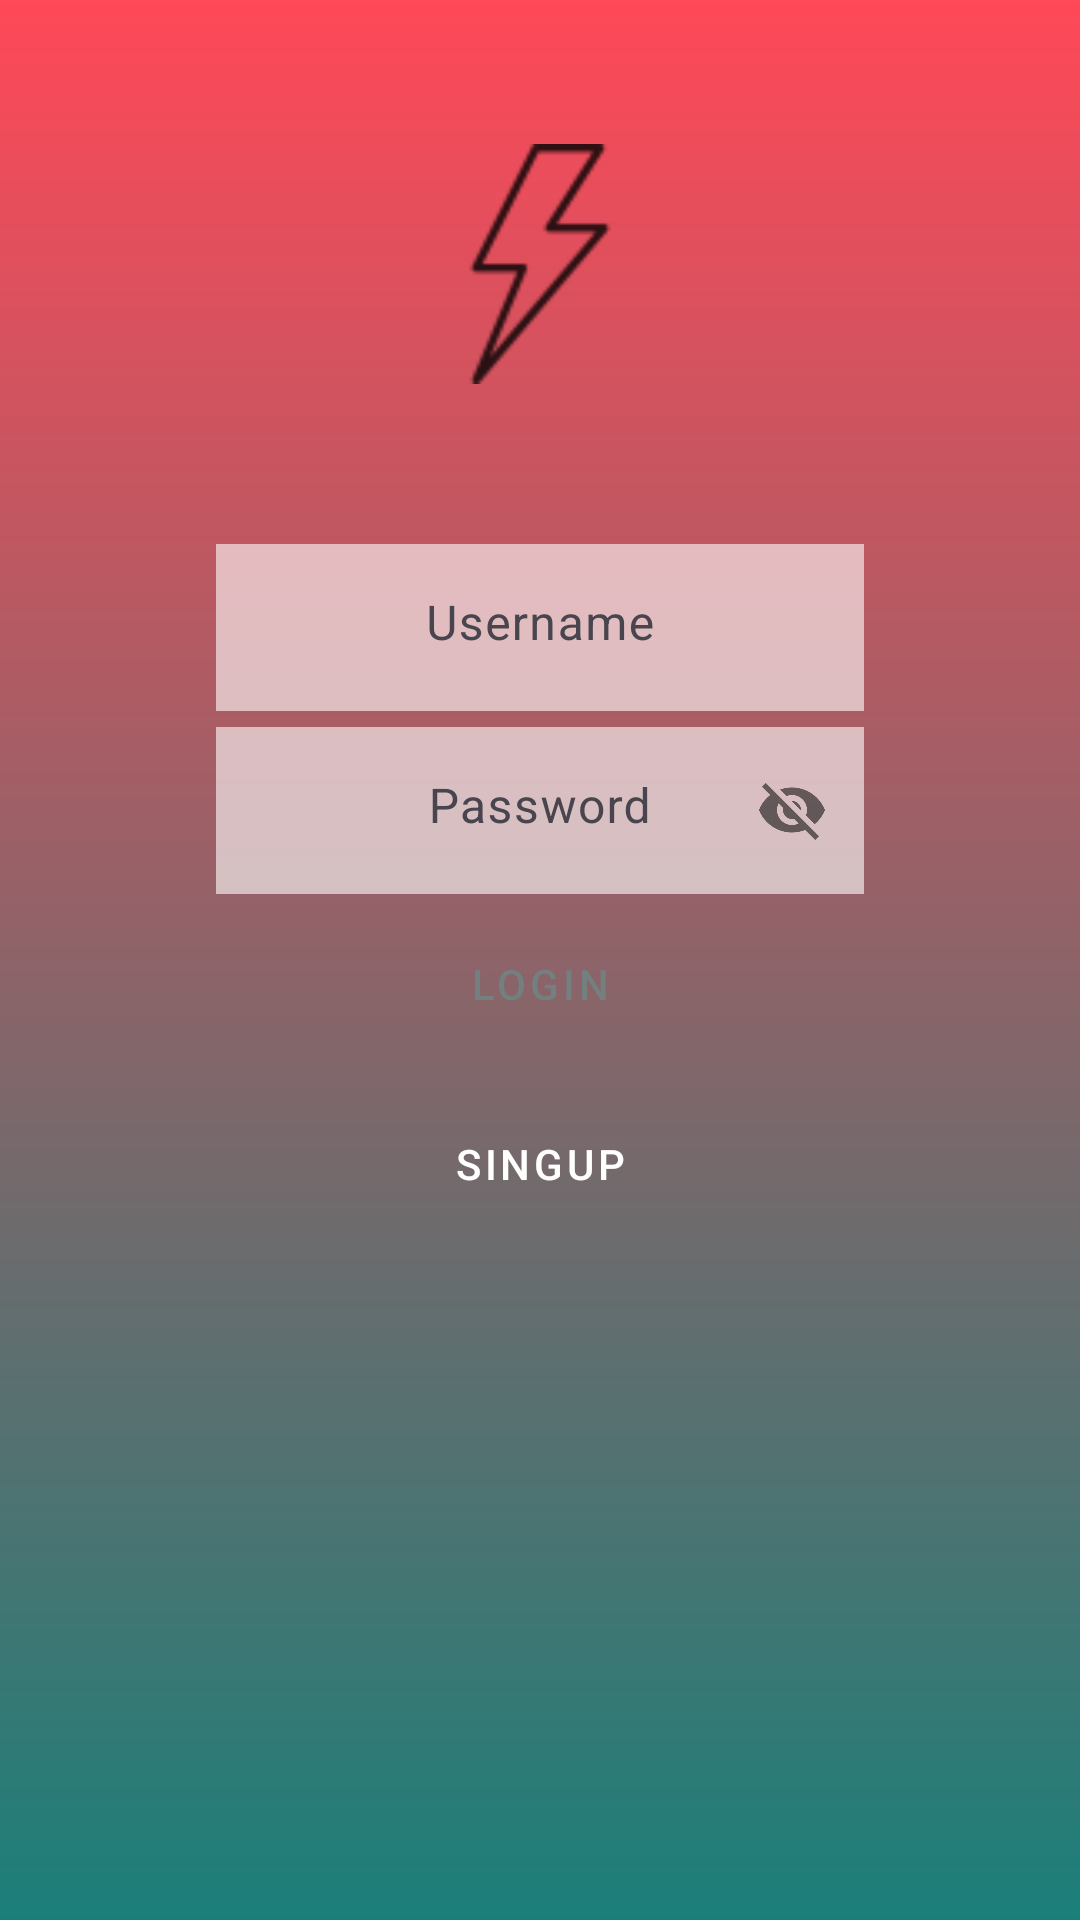

Reconstruct the res/layout file that produces this screen, plus the resources it refers to.
<!-- AndroidManifest.xml: application theme Theme.Nicestart.ActionBar -->
<!-- res/layout/activity_login.xml -->
<?xml version="1.0" encoding="utf-8"?>
<androidx.constraintlayout.widget.ConstraintLayout xmlns:android="http://schemas.android.com/apk/res/android"
    xmlns:app="http://schemas.android.com/apk/res-auto"
    xmlns:tools="http://schemas.android.com/tools"
    android:id="@+id/main"
    android:layout_width="match_parent"
    android:layout_height="match_parent"
    android:background="@drawable/gradient"
    tools:context=".login">
    <ImageView
        android:id="@+id/backviewLogin"
        android:layout_width="match_parent"
        android:layout_height="match_parent"
        android:scaleType="centerCrop"
        app:layout_constraintStart_toStartOf="parent"
        app:layout_constraintTop_toTopOf="parent"/>
    <ImageView
        android:id="@+id/logo"
        android:layout_width="80dp"
        android:layout_height="80dp"
        android:layout_marginTop="48dp"
        android:src="@drawable/ic_action_name"
        app:layout_constraintEnd_toEndOf="parent"
        app:layout_constraintStart_toStartOf="parent"
        app:layout_constraintTop_toTopOf="parent"
        />
    <com.google.android.material.textfield.TextInputLayout
       android:id="@+id/til1"
        android:layout_width="0dp"
        android:layout_height="wrap_content"
        android:layout_marginTop="48dp"
        app:layout_constraintEnd_toEndOf="@+id/guideline3"
        app:layout_constraintStart_toStartOf="@+id/guideline2"
        app:layout_constraintTop_toBottomOf="@id/logo"
        app:startIconDrawable="@drawable/outline_emoji_people_24"
        >
        <EditText
            android:layout_width="match_parent"
            android:layout_height="wrap_content"
            android:alpha=".6"
            android:background="@color/white"
            android:hint="@string/Username"
            android:gravity="center_horizontal"/>
    </com.google.android.material.textfield.TextInputLayout>
    <com.google.android.material.textfield.TextInputLayout
        android:id="@+id/til2"
        android:layout_width="0dp"
        android:layout_height="wrap_content"
        android:layout_marginTop="0dp"
        app:layout_constraintEnd_toEndOf="@+id/guideline3"
        app:layout_constraintStart_toStartOf="@+id/guideline2"
        app:layout_constraintTop_toBottomOf="@id/til1"
        app:passwordToggleEnabled="true"
        app:startIconDrawable="@drawable/outline_key_24"
        >

        <EditText
            android:layout_width="match_parent"
            android:layout_height="wrap_content"
            android:alpha=".6"
            android:background="@color/white"
            android:gravity="center_horizontal"
            android:hint="@string/Password" />
    </com.google.android.material.textfield.TextInputLayout>

    <Button
        android:id="@+id/bottom"
        style="@style/button"
        android:layout_width="0dp"
        android:layout_height="60dp"
        android:backgroundTint="@color/button_custom"
        android:onClick="openMain"
        android:textColor="@color/grey_100"
        app:layout_constraintEnd_toEndOf="@+id/guideline3"
        app:layout_constraintStart_toStartOf="@+id/guideline2"
        android:layout_marginTop="0dp"
        android:text="@string/LOGIN"
        app:layout_constraintTop_toBottomOf="@id/til2"
        />
    <Button
        android:id="@+id/bottominverse"
        style="@style/buttonoutlined"
        app:layout_constraintEnd_toEndOf="@+id/guideline3"
        app:layout_constraintStart_toStartOf="@+id/guideline2"
        android:text="@string/SINGUP"
        android:onClick="openSignup"
        app:layout_constraintTop_toBottomOf="@id/bottom"
        />
<androidx.constraintlayout.widget.Guideline
    android:id="@+id/guideline2"
    android:layout_width="wrap_content"
    android:layout_height="wrap_content"
    android:orientation="vertical"
    app:layout_constraintGuide_percent="0.20"/>
    <androidx.constraintlayout.widget.Guideline
        android:id="@+id/guideline3"
        android:layout_width="wrap_content"
        android:layout_height="wrap_content"
        android:orientation="vertical"
        app:layout_constraintGuide_percent="0.80"/>

</androidx.constraintlayout.widget.ConstraintLayout>
<!-- resources referenced by this layout -->
<resources>
  <color name="grey_100">#747F7F</color>
  <color name="white">#FFFFFFFF</color>
  <!-- drawable gradient (drawable) -->
  <?xml version="1.0" encoding="utf-8"?>
  <shape xmlns:android="http://schemas.android.com/apk/res/android"
      android:shape="rectangle">
      <gradient
          android:angle="270"
          android:endColor="@color/teal_700"
          android:startColor="@color/fucsia_200"/>
  
  </shape>
  <!-- drawable ic_action_name: png bitmap (drawable-hdpi, 602 bytes) -->
  <string name="LOGIN">LOGIN</string>
  <string name="Password">Password</string>
  <string name="SINGUP">SINGUP</string>
  <string name="Username">Username</string>
  <style name="button" parent="Widget.MaterialComponents.Button.OutlinedButton">
          <item name="android:layout_width">0dp</item>
          <item name="android:layout_height">60dp</item>
          <item name="cornerRadius">8dp</item>
          <item name="strokeColor">@android:color/white</item>
          <item name="strokeWidth">1dp</item>
          <item name="android:layout_marginTop">0dp</item>
      </style>
  <style name="buttonoutlined" parent="Widget.MaterialComponents.Button.OutlinedButton">
          <item name="android:layout_width">0dp</item>
          <item name="android:layout_height">60dp</item>
          <item name="android:textColor">@android:color/white</item>
          <item name="cornerRadius">8dp</item>
          <item name="strokeColor">@android:color/white</item>
          <item name="strokeWidth">1dp</item>
          <item name="android:layout_marginTop">0dp</item>
      </style>
  <style name="Theme.Nicestart.ActionBar" parent="Theme.MaterialComponents.DayNight">
          <item name="android:windowIsTranslucent">true</item>
          <item name="colorPrimary">@color/fucsia_200</item>
          <item name="colorPrimaryVariant">@color/gren_200</item>
          <item name="colorOnPrimary">@color/white</item>
  
          <item name="colorSecondary">@color/teal_700</item>
          <item name="colorSecondaryVariant">@color/grey_100</item>
          <item name="colorOnSecondary">@color/black</item>
  
      </style>
  <color name="teal_700">#1B7F79</color>
  <color name="fucsia_200">#FF4858</color>
  <color name="gren_200">#72F2EB</color>
  <color name="black">#FF000000</color>
</resources>
